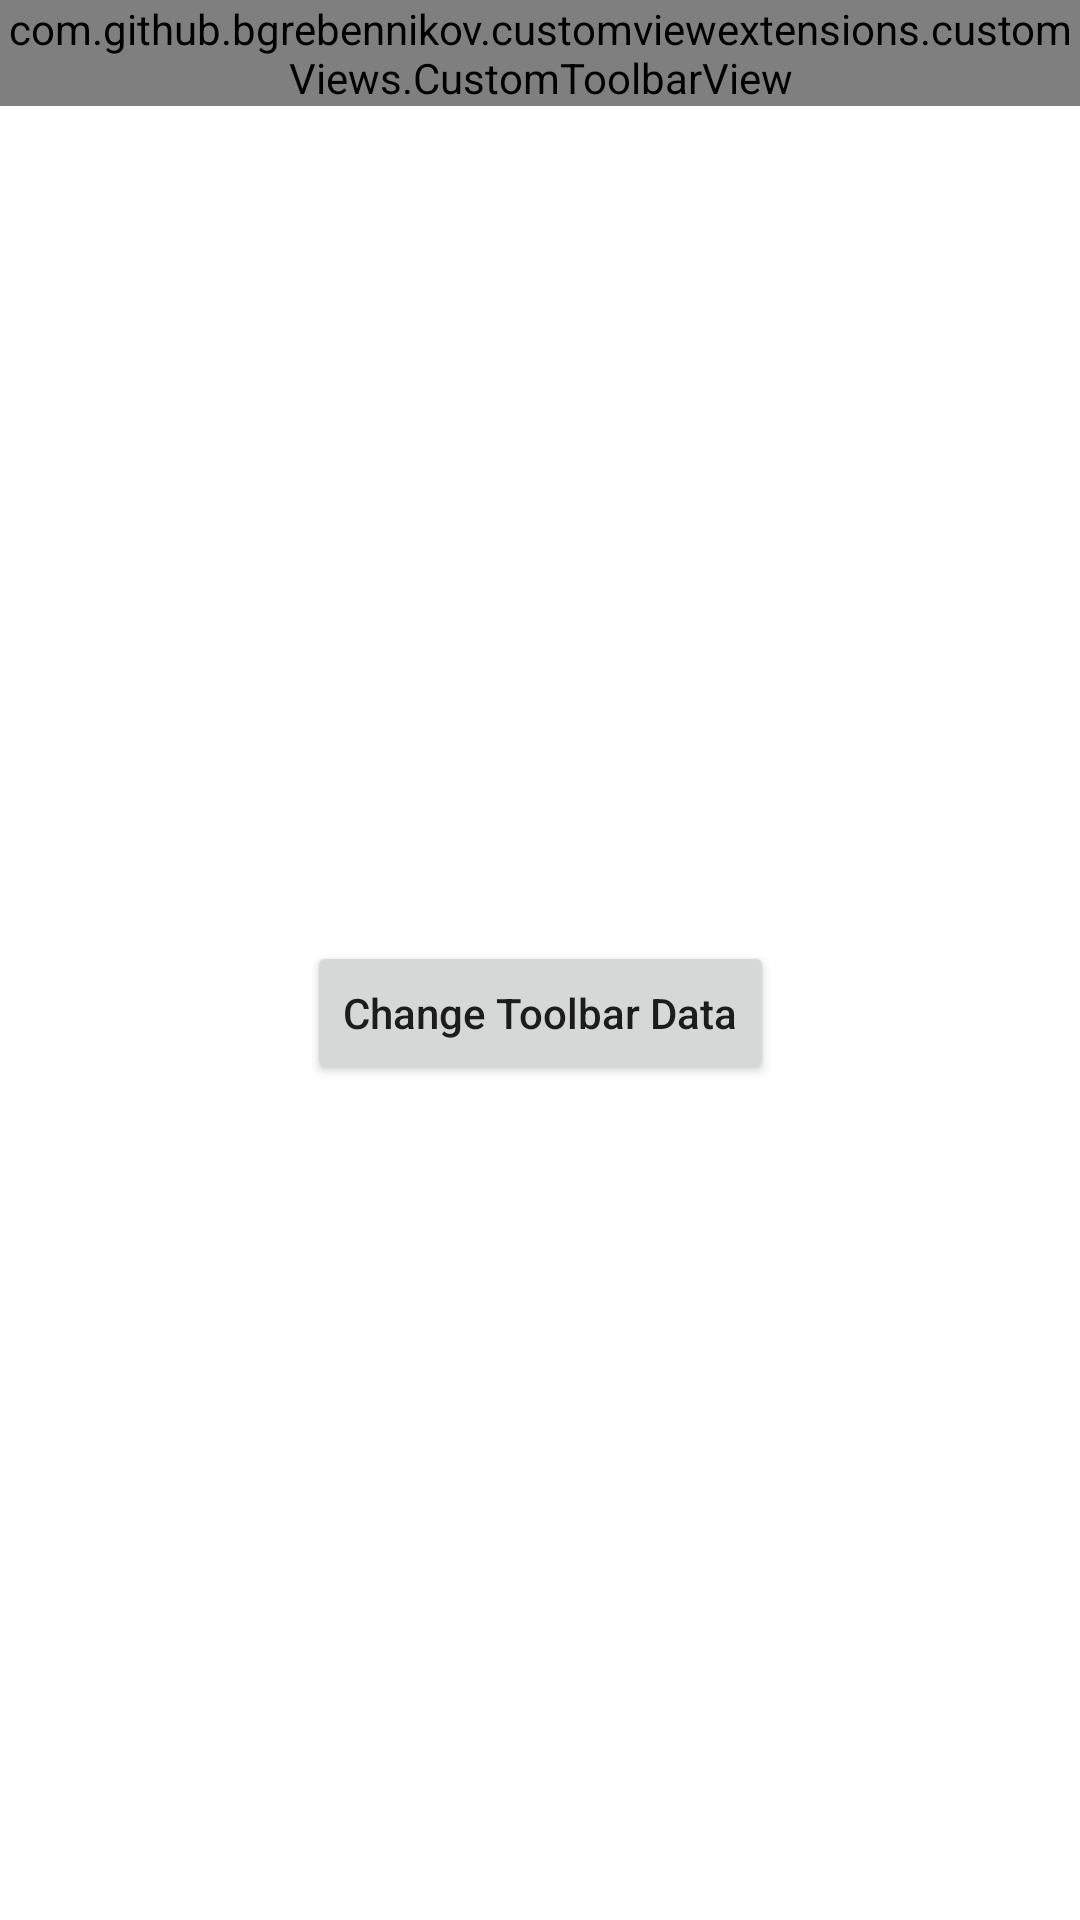

Android layout source for this screen:
<!-- AndroidManifest.xml: application theme Theme.CustomViewExtensions -->
<!-- res/layout/fragment_main.xml -->
<?xml version="1.0" encoding="utf-8"?>
<androidx.constraintlayout.widget.ConstraintLayout xmlns:android="http://schemas.android.com/apk/res/android"
    xmlns:tools="http://schemas.android.com/tools"
    android:layout_width="match_parent"
    android:layout_height="match_parent"
    xmlns:app="http://schemas.android.com/apk/res-auto"
    tools:context=".MainFragment">

    <com.github.example.customviewextensions.customViews.CustomToolbarView
        android:id="@+id/mainToolbar"
        android:layout_width="match_parent"
        android:layout_height="wrap_content"
        app:title="@string/app_name"
        app:subtitle="@string/main_title"
        app:layout_constraintTop_toTopOf="parent"
        app:layout_constraintStart_toStartOf="parent"
        />

    <Button
        android:layout_width="wrap_content"
        android:layout_height="wrap_content"
        android:text="@string/change_toolbar_data"
        android:id="@+id/changeBtn"
        app:layout_constraintTop_toBottomOf="@+id/mainToolbar"
        app:layout_constraintBottom_toBottomOf="parent"
        app:layout_constraintStart_toStartOf="parent"
        app:layout_constraintEnd_toEndOf="parent"
        android:textAllCaps="false"
        />


</androidx.constraintlayout.widget.ConstraintLayout>
<!-- resources referenced by this layout -->
<resources>
  <string name="app_name">CustomViewExtensions</string>
  <string name="change_toolbar_data">Change Toolbar Data</string>
  <string name="main_title">Example of custom view with using Kotlin Extensions</string>
  <style name="Theme.CustomViewExtensions" parent="Theme.MaterialComponents.DayNight.DarkActionBar">
          
          <item name="colorPrimary">@color/purple_500</item>
          <item name="colorPrimaryVariant">@color/purple_700</item>
          <item name="colorOnPrimary">@color/white</item>
          
          <item name="colorSecondary">@color/teal_200</item>
          <item name="colorSecondaryVariant">@color/teal_700</item>
          <item name="colorOnSecondary">@color/black</item>
          
          <item name="android:statusBarColor" tools:targetApi="l">?attr/colorPrimaryVariant</item>
          
      </style>
  <!-- not gathered from this repository: default colours our renderer supplied (Android Studio template values) -->
  <color name="purple_500">#FF6200EE</color>
  <color name="purple_700">#FF3700B3</color>
  <color name="teal_200">#FF03DAC5</color>
  <color name="teal_700">#FF018786</color>
  <color name="black">#FF000000</color>
  <color name="white">#FFFFFFFF</color>
</resources>
